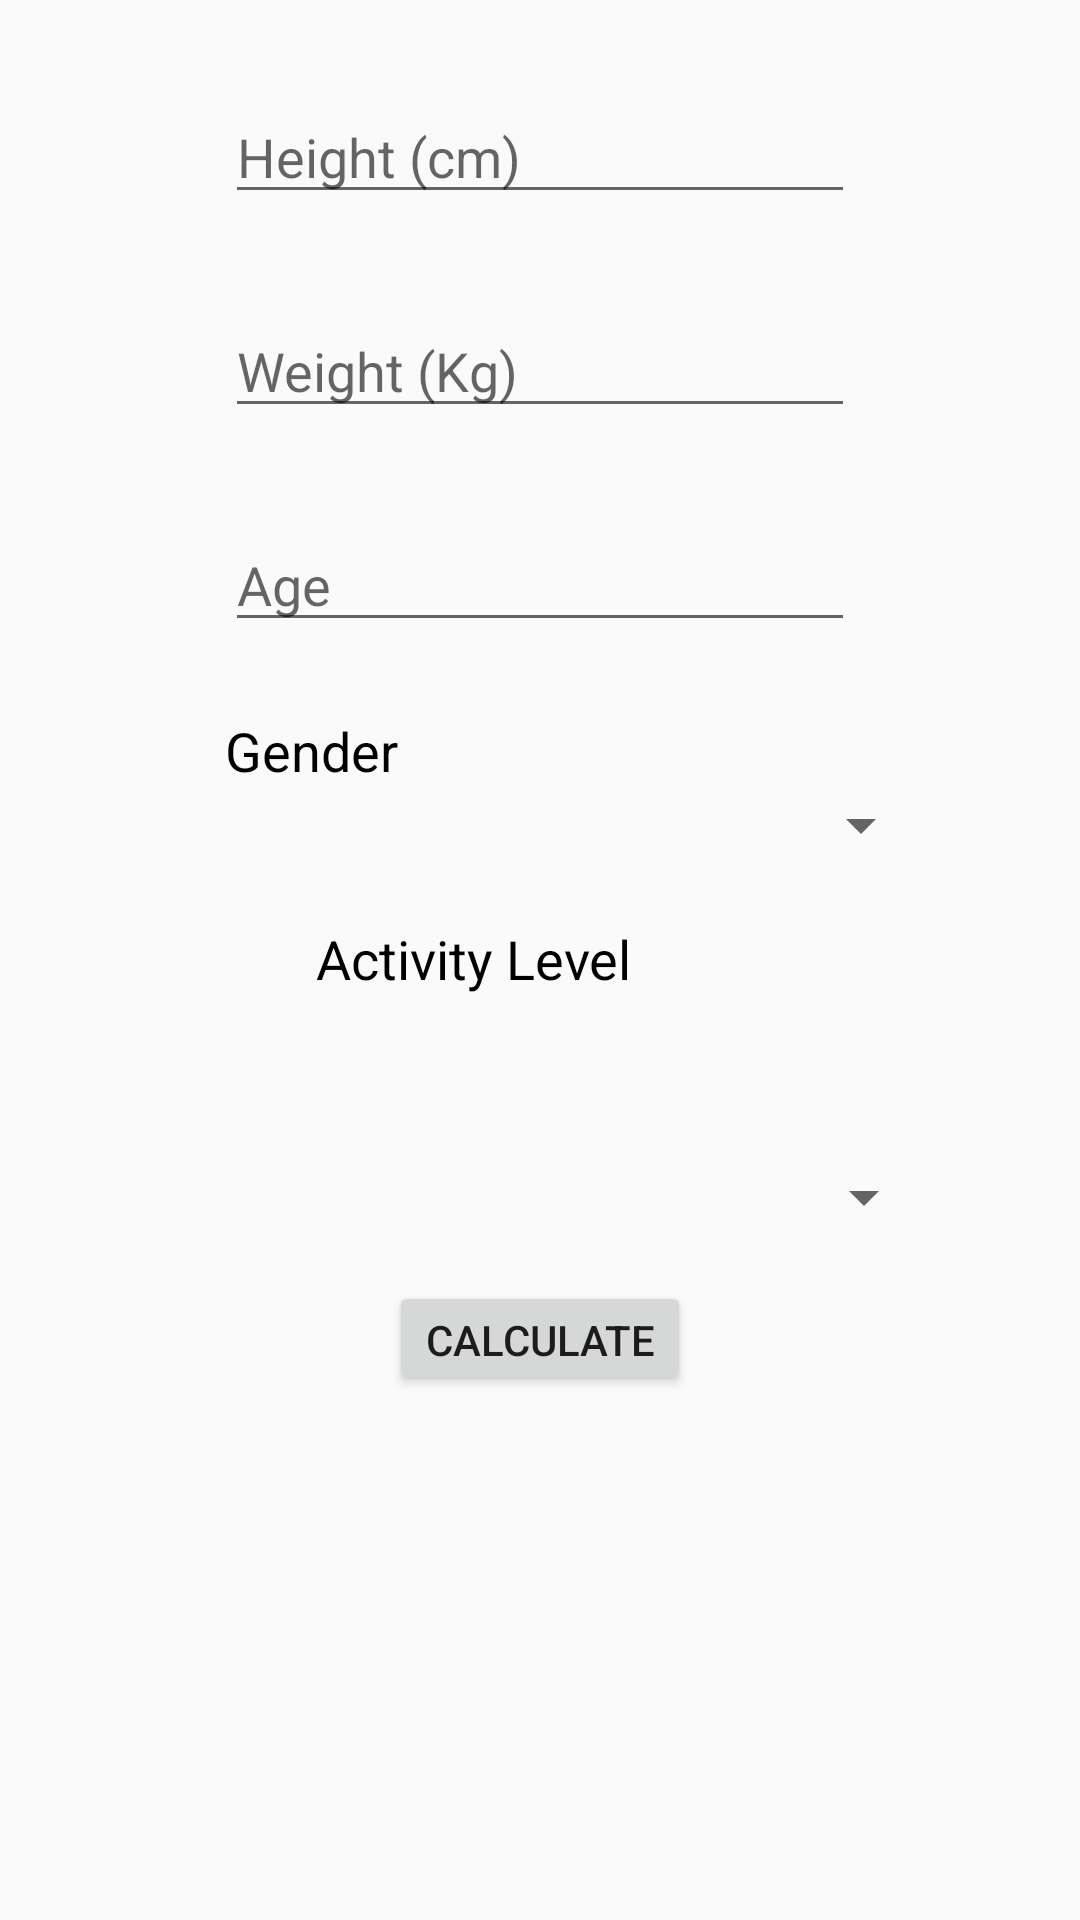

Produce the Android XML layout that renders to this screen, including the resource entries it uses.
<!-- AndroidManifest.xml: application theme AppTheme -->
<!-- res/layout/activity_calorie_counter.xml -->
<?xml version="1.0" encoding="utf-8"?>

<RelativeLayout xmlns:android="http://schemas.android.com/apk/res/android"
    xmlns:app="http://schemas.android.com/apk/res-auto"
    xmlns:tools="http://schemas.android.com/tools"
    android:layout_width="match_parent"
    android:layout_height="match_parent"
    tools:context=".CalorieCounter">

    <EditText
        android:id="@+id/edtHeight3"
        android:layout_width="wrap_content"
        android:layout_height="wrap_content"
        android:layout_alignParentTop="true"
        android:layout_centerHorizontal="true"
        android:layout_marginTop="30dp"
        android:ems="10"
        android:hint="Height (cm)"
        android:inputType="number" />

    <EditText
        android:id="@+id/edtWeight3"
        android:layout_width="wrap_content"
        android:layout_height="wrap_content"
        android:layout_below="@+id/edtHeight3"
        android:layout_centerHorizontal="true"
        android:layout_marginTop="30dp"
        android:ems="10"
        android:hint="Weight (Kg)"
        android:inputType="number" />

    <EditText
        android:id="@+id/edtAge"
        android:layout_width="wrap_content"
        android:layout_height="wrap_content"
        android:layout_below="@+id/edtWeight3"
        android:layout_alignStart="@+id/edtHeight3"
        android:layout_marginStart="0dp"
        android:layout_marginTop="30dp"
        android:ems="10"
        android:hint="Age"
        android:inputType="number" />

    <TextView
        android:id="@+id/textView8"
        android:layout_width="147dp"
        android:layout_height="wrap_content"
        android:layout_below="@+id/textView14"
        android:layout_alignParentStart="true"
        android:layout_alignParentLeft="true"
        android:layout_marginStart="101dp"
        android:layout_marginLeft="101dp"
        android:layout_marginTop="45dp"
        android:text=" Activity Level"
        android:textColor="@color/black"
        android:textSize="18sp" />

    <Spinner
        android:id="@+id/genderspinner"
        android:layout_width="210dp"
        android:layout_height="wrap_content"
        android:layout_alignParentStart="true"
        android:layout_alignParentTop="true"
        android:layout_marginStart="101dp"
        android:layout_marginTop="263dp" />

    <Spinner
        android:id="@+id/activityspinner"
        android:layout_width="210dp"
        android:layout_height="wrap_content"
        android:layout_alignParentStart="true"
        android:layout_alignParentBottom="true"
        android:layout_marginStart="102dp"
        android:layout_marginBottom="229dp" />

    <TextView
        android:id="@+id/textView14"
        android:layout_width="72dp"
        android:layout_height="wrap_content"
        android:layout_alignStart="@+id/edtHeight3"
        android:layout_alignParentTop="true"
        android:layout_marginStart="0dp"
        android:layout_marginTop="238dp"
        android:text="Gender"
        android:textColor="@color/black"
        android:textSize="18sp" />

    <Button
        android:id="@+id/btnCalculate"
        android:layout_width="wrap_content"
        android:layout_height="38dp"
        android:layout_alignParentBottom="true"
        android:layout_centerHorizontal="true"
        android:layout_marginBottom="175dp"
        android:text="Calculate" />

    <TextView
        android:id="@+id/calorieneeded"
        android:layout_width="230dp"
        android:layout_height="64dp"
        android:layout_alignParentBottom="true"
        android:layout_centerHorizontal="true"
        android:layout_marginBottom="93dp"
        android:textColor="@color/black"
        android:textSize="16sp" />

</RelativeLayout>
<!-- resources referenced by this layout -->
<resources>
  <color name="black">#000</color>
  <style name="AppTheme" parent="Theme.AppCompat.Light.DarkActionBar">
          
          <item name="colorPrimary">@color/colorPrimary</item>
          <item name="colorPrimaryDark">@color/colorPrimaryDark</item>
          <item name="colorAccent">@color/colorAccent</item>
      </style>
  <color name="colorPrimary">#008577</color>
  <color name="colorPrimaryDark">#00574B</color>
  <color name="colorAccent">#D81B60</color>
</resources>
